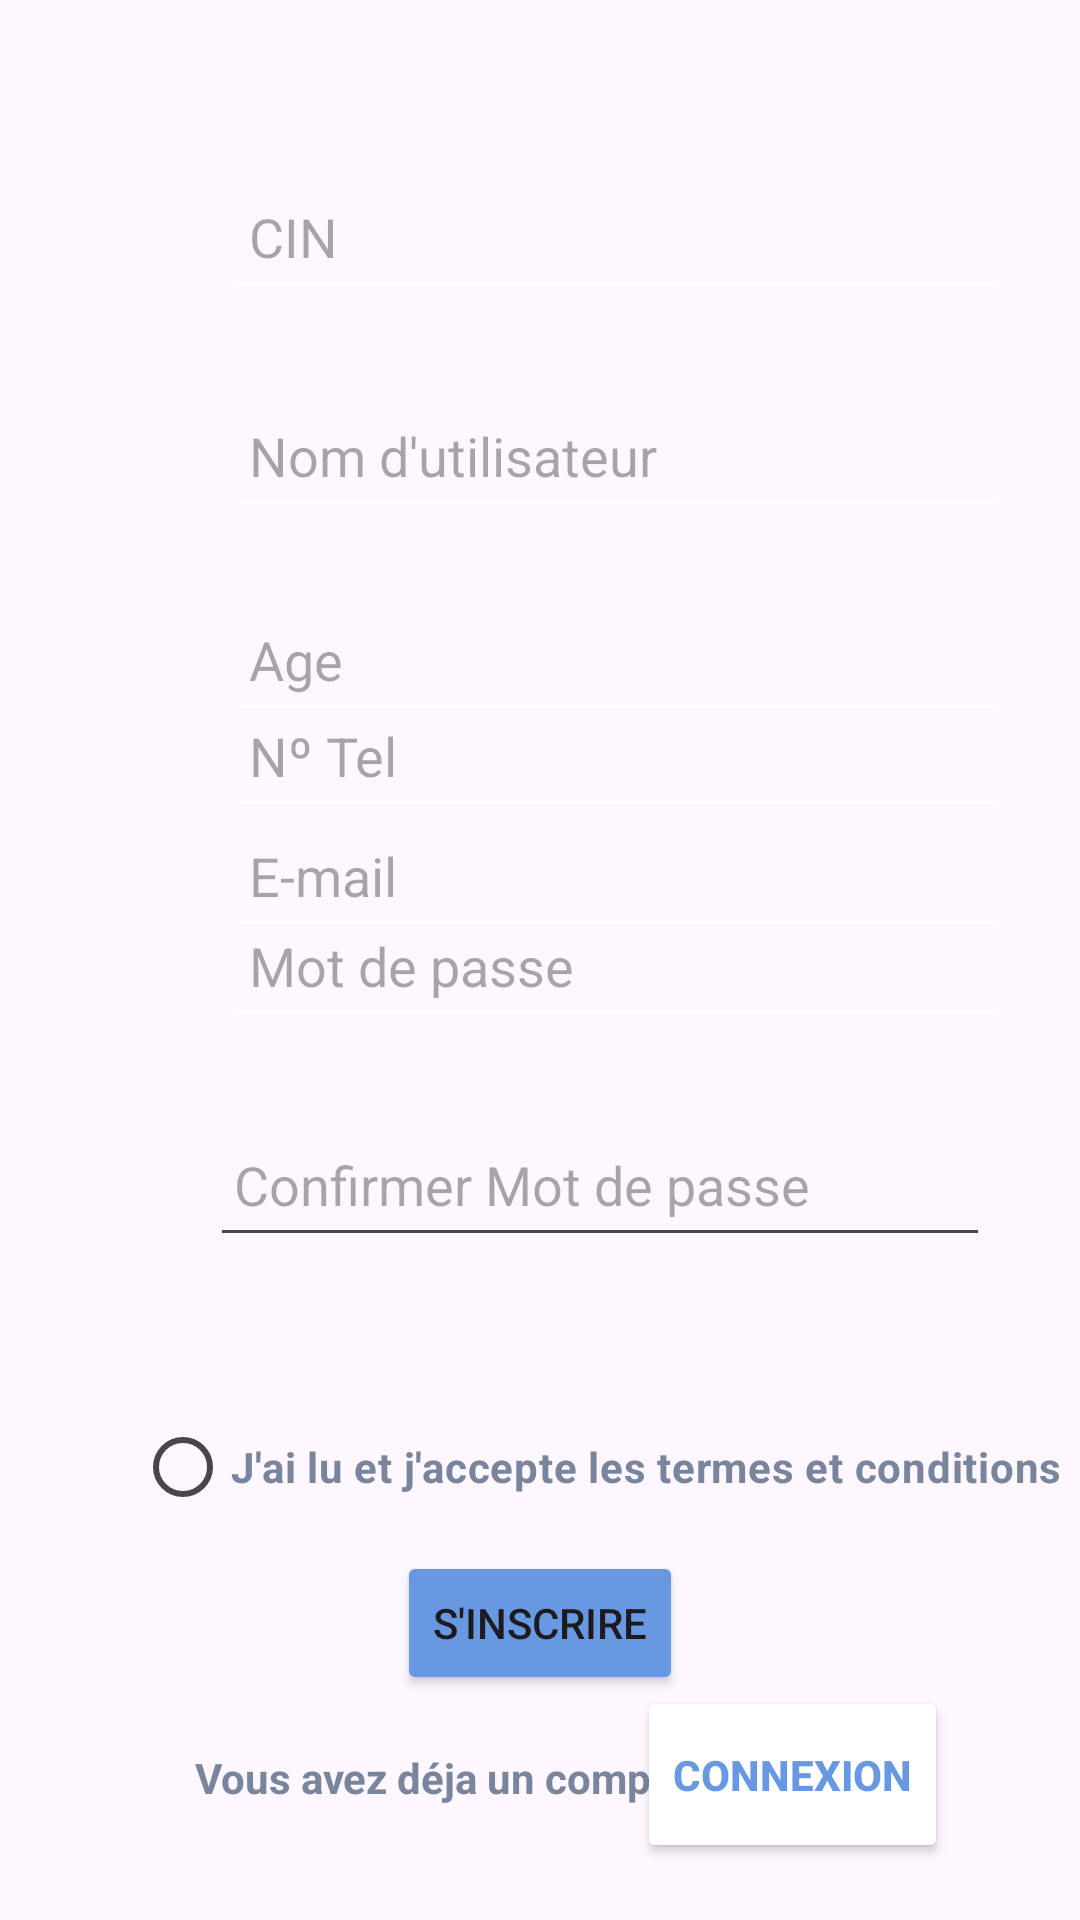

Produce the Android XML layout that renders to this screen, including the resource entries it uses.
<!-- AndroidManifest.xml: application theme Theme.ShoufliHalDocteurV3 -->
<!-- res/layout/activity_registration.xml -->
<?xml version="1.0" encoding="utf-8"?>
<RelativeLayout xmlns:android="http://schemas.android.com/apk/res/android"
    xmlns:app="http://schemas.android.com/apk/res-auto"
    xmlns:tools="http://schemas.android.com/tools"
    android:layout_width="match_parent"
    android:layout_height="match_parent"
    tools:context=".Registration">
/*
    <com.google.android.material.textfield.TextInputEditText
        android:id="@+id/cin"
        android:layout_width="260dp"
        android:layout_height="48dp"
        android:layout_alignParentStart="true"
        android:layout_alignParentTop="true"
        android:layout_marginStart="75dp"
        android:layout_marginTop="55dp"
        android:ems="10"
        android:backgroundTint="#FFFFFF"

        android:hint="CIN"
        android:inputType="text"
        android:padding="8dp" />

    <com.google.android.material.textfield.TextInputEditText
        android:id="@+id/username"
        android:layout_width="260dp"
        android:layout_height="48dp"
        android:layout_alignParentStart="true"
        android:layout_alignParentTop="true"
        android:layout_marginStart="75dp"
        android:layout_marginTop="128dp"
        android:backgroundTint="#FFFFFF"
        android:ems="10"
        android:hint="Nom d'utilisateur"
        android:inputType="text"
        android:padding="8dp" />

    <com.google.android.material.textfield.TextInputEditText
        android:id="@+id/age"
        android:layout_width="260dp"
        android:layout_height="48dp"
        android:layout_alignParentStart="true"
        android:layout_alignParentTop="true"
        android:layout_marginStart="75dp"
        android:layout_marginTop="196dp"
        android:ems="10"
        android:hint="Age"
        android:backgroundTint="#FFFFFF"

        android:inputType="text"
        android:padding="8dp" />

    <com.google.android.material.textfield.TextInputEditText
        android:id="@+id/emailR"
        android:layout_width="260dp"
        android:layout_height="48dp"
        android:layout_alignParentStart="true"
        android:layout_alignParentTop="true"
        android:layout_centerHorizontal="true"
        android:layout_marginStart="75dp"
        android:layout_marginTop="268dp"
        android:backgroundTint="#FFFFFF"
        android:ems="10"
        android:hint="E-mail"
        android:inputType="textEmailAddress"
        android:padding="8dp" />

    <com.google.android.material.textfield.TextInputEditText
        android:id="@+id/ntel"
        android:layout_width="260dp"
        android:layout_height="48dp"
        android:layout_alignParentStart="true"
        android:layout_alignParentBottom="true"
        android:backgroundTint="#FFFFFF"

        android:layout_centerInParent="true"
        android:layout_marginStart="75dp"
        android:layout_marginBottom="364dp"
        android:ems="10"
        android:hint="Nº Tel"
        android:padding="8dp" />

    <com.google.android.material.textfield.TextInputEditText
        android:id="@+id/passwordR"
        android:layout_width="260dp"
        android:layout_height="48dp"
        android:layout_alignParentStart="true"
        android:backgroundTint="#FFFFFF"

        android:layout_alignParentBottom="true"
        android:layout_centerHorizontal="true"
        android:layout_marginStart="75dp"
        android:layout_marginBottom="294dp"
        android:ems="10"
        android:hint="Mot de passe"

        android:padding="8dp" />

    <com.google.android.material.textfield.TextInputEditText
        android:id="@+id/cpwd"
        android:layout_width="260dp"
        android:layout_height="48dp"
        android:layout_alignParentStart="true"
        android:layout_alignParentBottom="true"
        android:layout_centerHorizontal="true"
        android:layout_marginStart="70dp"
        android:layout_marginBottom="221dp"
        android:ems="10"
        android:hint="Confirmer Mot de passe"
        android:padding="8dp" />

    <RadioButton
        android:id="@+id/radioButton"
        android:layout_width="wrap_content"
        android:layout_height="wrap_content"
        android:layout_alignParentStart="true"
        android:layout_alignParentBottom="true"
        android:layout_centerHorizontal="true"
        android:layout_marginStart="45dp"
        android:layout_marginBottom="127dp"
        android:text="J'ai lu et j'accepte les termes et conditions"
        android:textColor="#79859D"
        android:textStyle="bold" />

    <Button
        android:id="@+id/inscription"
        android:layout_width="wrap_content"
        android:layout_height="wrap_content"
        android:layout_alignParentBottom="true"
        android:layout_centerHorizontal="true"
        android:layout_marginBottom="75dp"
        android:backgroundTint="#6798E1"
        android:text="S'inscrire" />

    <TextView
        android:id="@+id/textView2"
        android:layout_width="wrap_content"
        android:layout_height="wrap_content"
        android:layout_alignParentStart="true"
        android:layout_alignParentBottom="true"
        android:layout_marginStart="65dp"
        android:layout_marginBottom="38dp"
        android:text="Vous avez déja un compte ?"
        android:textColor="#79859D"
        android:textStyle="bold" />

    <Button
        android:id="@+id/connexion"
        android:layout_width="wrap_content"
        android:layout_height="59dp"
        android:layout_alignParentEnd="true"
        android:layout_alignParentBottom="true"
        android:layout_marginEnd="44dp"
        android:layout_marginBottom="19dp"
        android:backgroundTint="#FFFFFF"
        android:text="connexion"
        android:textColor="#6798E1"
        android:textStyle="bold" />

    <ProgressBar
    android:layout_width="wrap_content"
    android:layout_height="wrap_content"
    android:id="@+id/progressbar"
    android:visibility="gone"
    />

</RelativeLayout>
<!-- resources referenced by this layout -->
<resources>
  <style name="Theme.ShoufliHalDocteurV3" parent="Base.Theme.ShoufliHalDocteurV3" />
  <style name="Base.Theme.ShoufliHalDocteurV3" parent="Theme.Material3.DayNight.NoActionBar">
          
          
      </style>
</resources>
